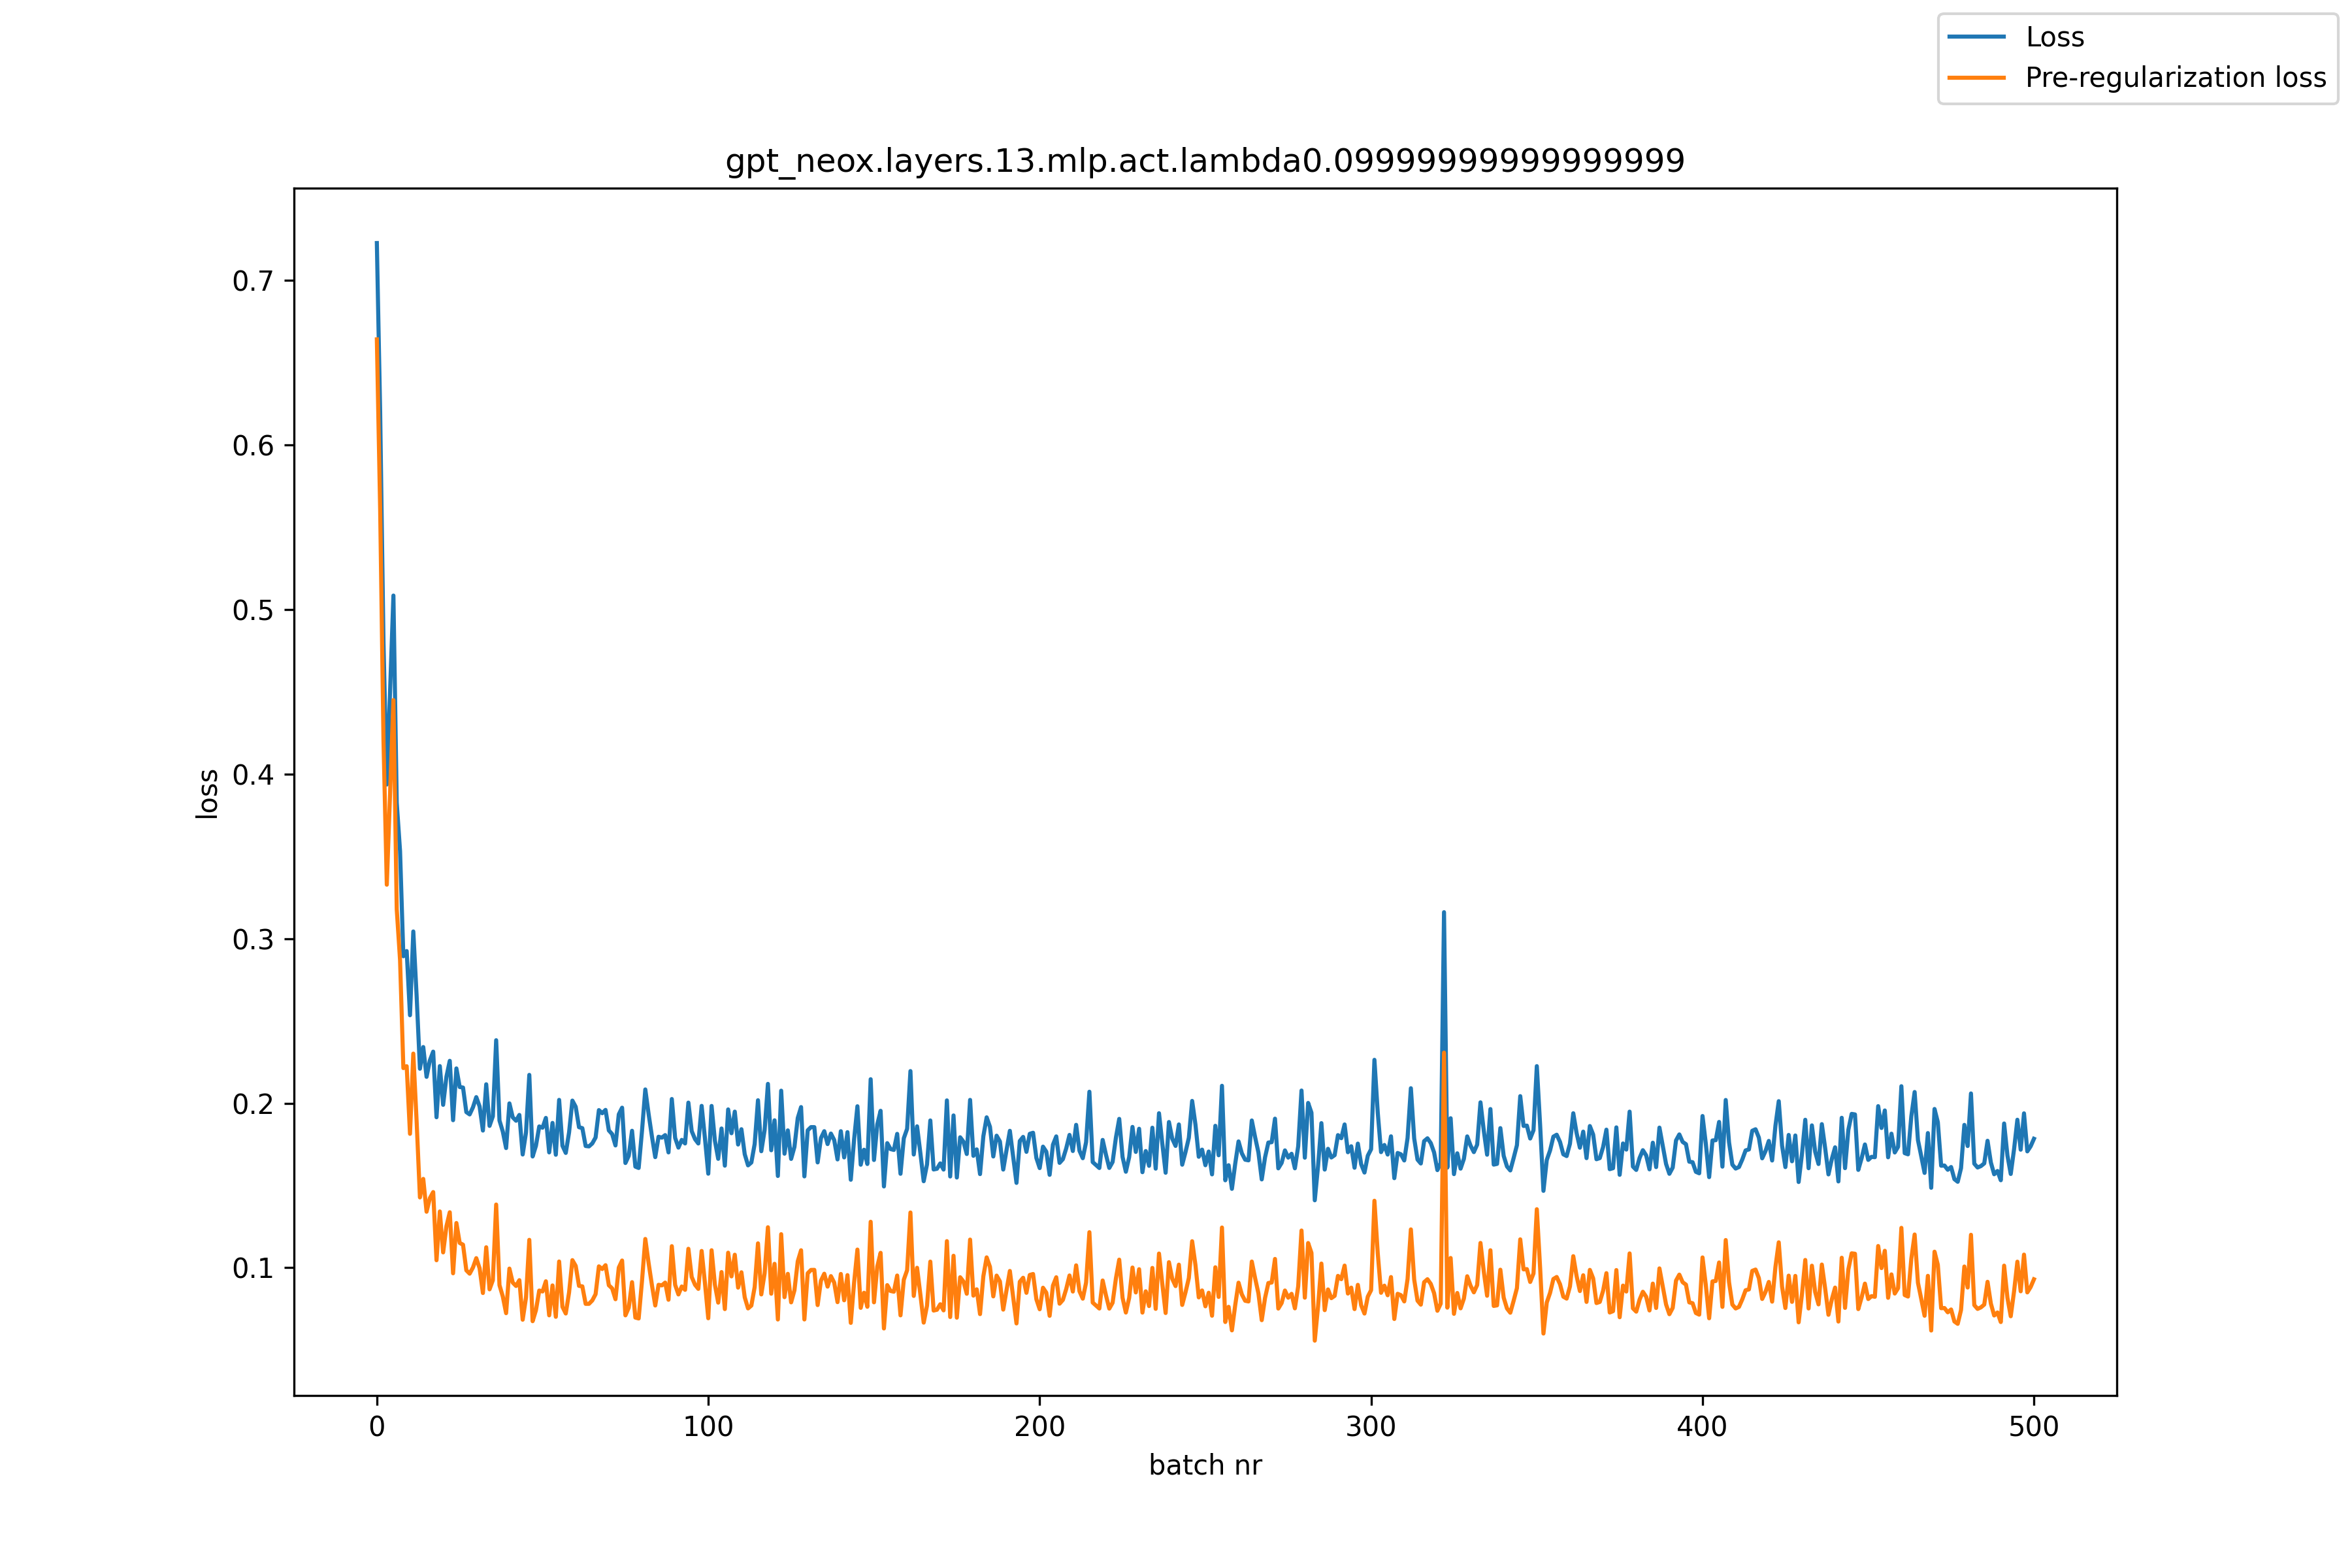

Source data for this figure (header and first rows):
, loss, pre_reg_loss
0, 0.7227, 0.6642
1, 0.6199, 0.5606
2, 0.4803, 0.4205
3, 0.3937, 0.3328
4, 0.4515, 0.3893
5, 0.5085, 0.445
6, 0.3826, 0.3179
7, 0.3532, 0.287
8, 0.2893, 0.2213
9, 0.2925, 0.2225
10, 0.2535, 0.1814
11, 0.3044, 0.2301
12, 0.2652, 0.189
13, 0.2209, 0.1427
14, 0.2341, 0.154
15, 0.216, 0.1341
16, 0.226, 0.1423
17, 0.2313, 0.146
18, 0.1915, 0.1046
19, 0.2225, 0.1342
20, 0.199, 0.1093
21, 0.2161, 0.1252
22, 0.2257, 0.1337
23, 0.1897, 0.09664
24, 0.2211, 0.1272
25, 0.2098, 0.1151
26, 0.2095, 0.114
27, 0.1946, 0.09845
28, 0.1932, 0.09641
29, 0.1975, 0.1002
30, 0.2037, 0.1058
31, 0.1981, 0.09972
32, 0.1834, 0.08465
33, 0.2115, 0.1124
34, 0.1862, 0.08688
35, 0.192, 0.09244
36, 0.2383, 0.1384
37, 0.1895, 0.08942
38, 0.1828, 0.08257
39, 0.1727, 0.07241
40, 0.1999, 0.09949
41, 0.1914, 0.09098
42, 0.1893, 0.08892
43, 0.1929, 0.09247
44, 0.1688, 0.06843
45, 0.1821, 0.08179
46, 0.2172, 0.117
47, 0.1676, 0.06753
48, 0.1741, 0.07417
49, 0.1859, 0.08614
50, 0.1851, 0.08559
51, 0.1911, 0.09179
52, 0.1701, 0.07109
53, 0.188, 0.08926
54, 0.1687, 0.07019
55, 0.202, 0.1038
56, 0.1742, 0.07626
57, 0.1698, 0.0722
58, 0.1823, 0.08501
59, 0.2016, 0.1046
... 441 more rows
